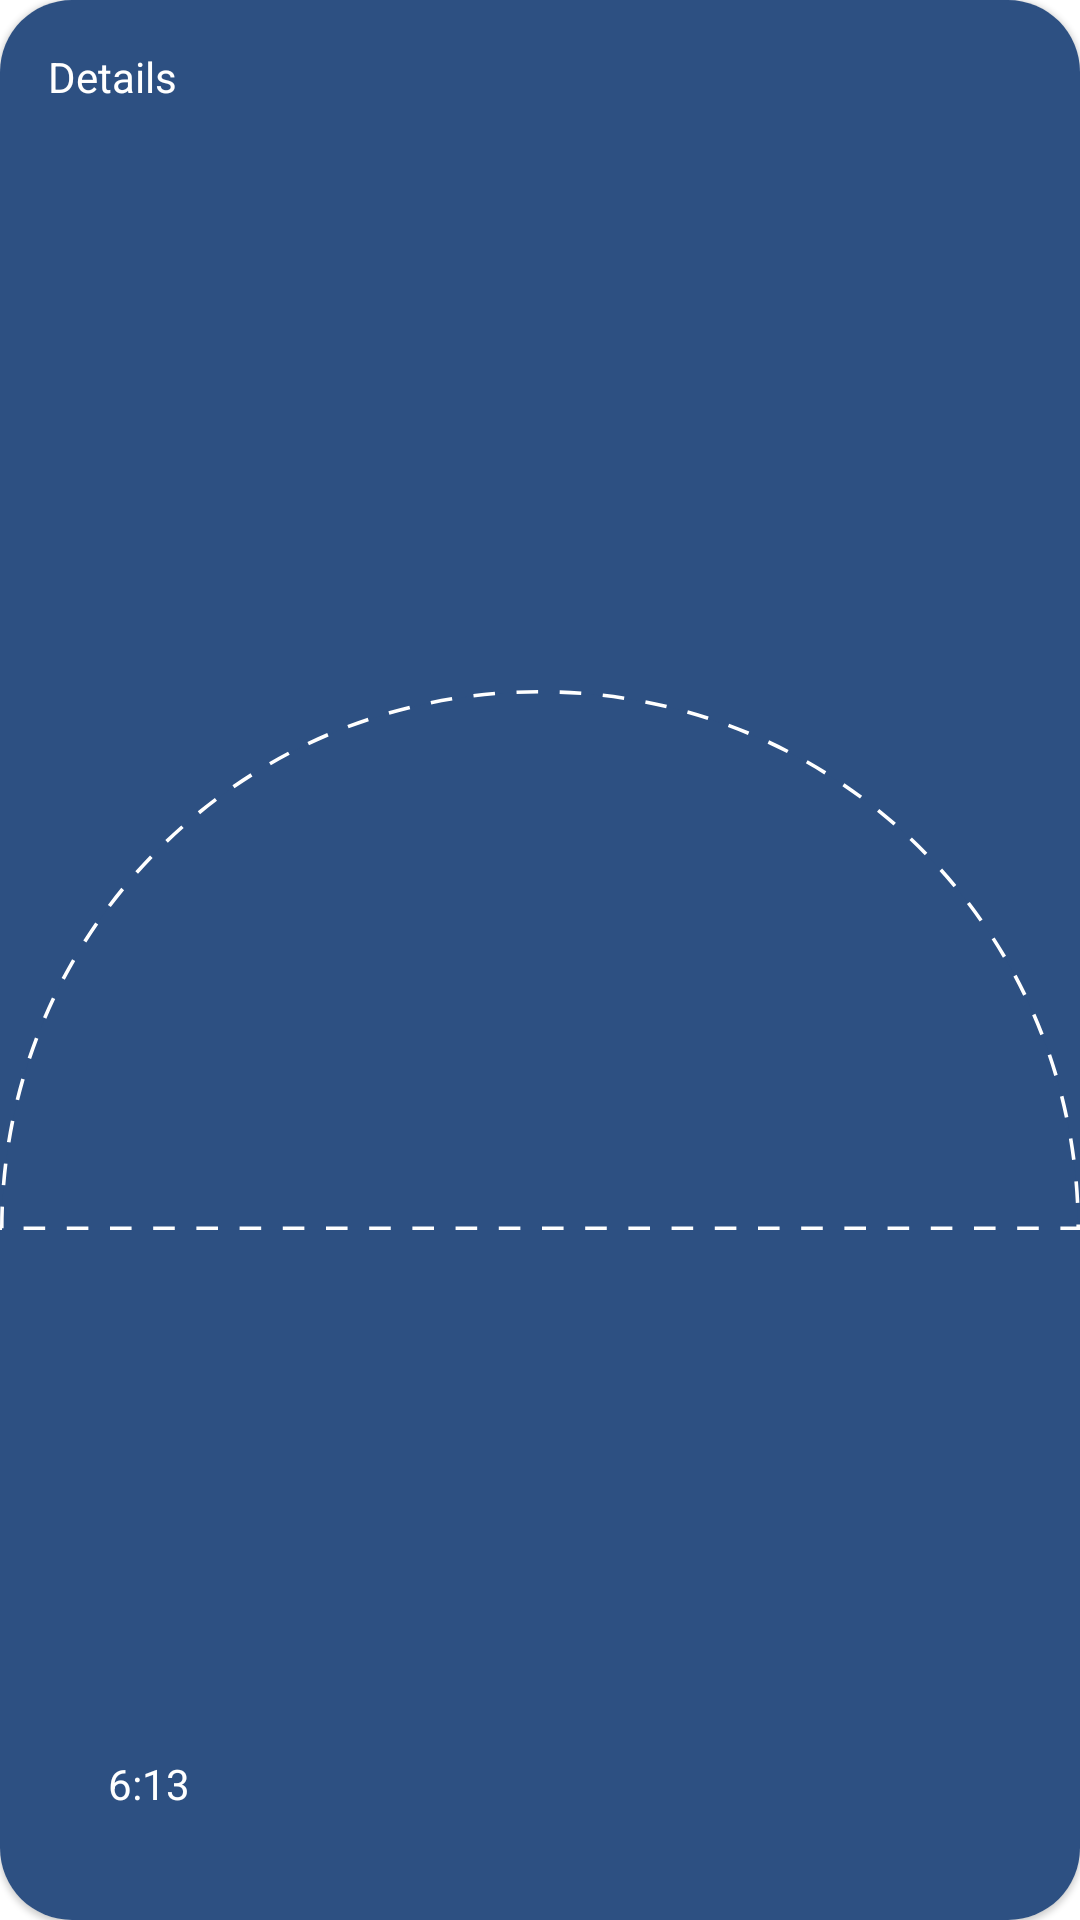

The Android layout XML behind this screen, and the referenced resources:
<!-- AndroidManifest.xml: application theme Theme.Weather -->
<!-- res/layout/details_layout.xml -->
<?xml version="1.0" encoding="utf-8"?>
<com.google.android.material.card.MaterialCardView xmlns:android="http://schemas.android.com/apk/res/android"
    xmlns:app="http://schemas.android.com/apk/res-auto"
    xmlns:tools="http://schemas.android.com/tools"
    android:layout_width="match_parent"
    android:layout_height="200dp"
    android:layout_margin="16dp"
    app:cardCornerRadius="24dp">

    <androidx.constraintlayout.widget.ConstraintLayout
        android:layout_width="match_parent"
        android:layout_height="match_parent"
        android:background="@color/blue_color">

        <TextView
            android:id="@+id/text_details"
            android:layout_width="wrap_content"
            android:layout_height="wrap_content"
            android:layout_margin="16dp"
            android:text="Details"
            android:textColor="@color/white"
            app:layout_constraintStart_toStartOf="parent"
            app:layout_constraintTop_toTopOf="parent" />

        <ImageView
            android:id="@+id/image_half_circle"
            android:layout_width="match_parent"
            android:layout_height="match_parent"
            android:layout_marginVertical="36dp"
            android:src="@drawable/half_circle"
            app:layout_constraintBottom_toBottomOf="parent"
            app:layout_constraintEnd_toEndOf="parent"
            app:layout_constraintHorizontal_bias="0.0"
            app:layout_constraintStart_toStartOf="parent"
            app:layout_constraintTop_toTopOf="parent" />

        <ImageView
            android:id="@+id/image_sunrise"
            android:layout_width="40dp"
            android:layout_height="40dp"
            android:src="@drawable/ic_sunrise"
            tools:layout_editor_absoluteY="104dp" />

        <TextView
            android:id="@+id/text_sunrise"
            android:layout_width="wrap_content"
            android:layout_height="wrap_content"
            android:layout_margin="36dp"
            android:text="6:13"
            android:textColor="@color/white"
            app:layout_constraintBottom_toBottomOf="parent"
            app:layout_constraintStart_toStartOf="parent" />
    </androidx.constraintlayout.widget.ConstraintLayout>
</com.google.android.material.card.MaterialCardView>
<!-- resources referenced by this layout -->
<resources>
  <color name="blue_color">#2D5082</color>
  <color name="white">#FFFFFFFF</color>
  <!-- drawable half_circle (drawable) -->
  <?xml version="1.0" encoding="utf-8"?>
  <shape
      xmlns:android="http://schemas.android.com/apk/res/android"
      android:shape="rectangle">
      <solid android:color="@color/blue_color"/>
      <stroke
          android:width="0.1dp"
          android:color="@color/white"
          android:dashGap="2dp"
          android:dashWidth="2dp"/>
      <size
          android:width="100dp"
          android:height="50dp"/>
      <corners
          android:topLeftRadius="50dp"
          android:topRightRadius="50dp"/>
  </shape>
  <style name="Theme.Weather" parent="Theme.MaterialComponents.DayNight.NoActionBar">
          
          <item name="colorPrimary">@color/purple_500</item>
          <item name="colorPrimaryVariant">@color/purple_700</item>
          <item name="colorOnPrimary">@color/white</item>
          
          <item name="colorSecondary">@color/teal_200</item>
          <item name="colorSecondaryVariant">@color/teal_700</item>
          <item name="colorOnSecondary">@color/black</item>
          
          <item name="android:statusBarColor">@color/background_color</item>
          
      </style>
  <color name="purple_500">#FF6200EE</color>
  <color name="purple_700">#FF3700B3</color>
  <color name="teal_200">#FF03DAC5</color>
  <color name="teal_700">#FF018786</color>
  <color name="black">#FF000000</color>
  <color name="background_color">#31A0F8</color>
</resources>
